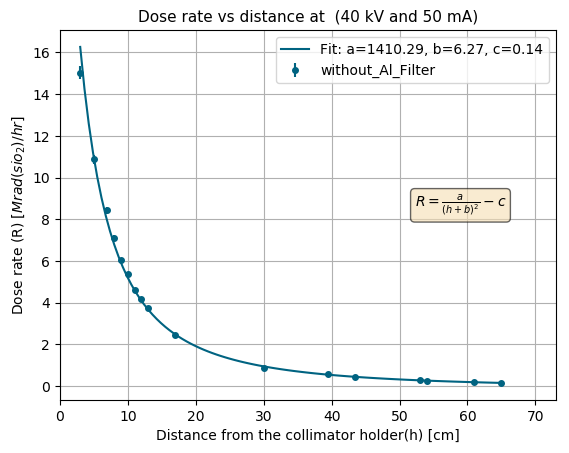

The file beside this chart, header and first rows:
#x, current, Background, radius
3, 1.542, 0.01, 0.75
5, 1.119, 0.01, 0.9
7, 0.877, 0.0176, 100
8, 0.732, 0.01, 1.1
9, 0.6317, 0.0176, 100
10, 0.5636, 0.017, 1.3
11, 0.489, 0.0176, 100
12, 0.442, 0.0176, 100
13, 0.4007, 0.0176, 100
17, 0.2634, 0.013, 100
30, 0.097, 0.01, 100
39.5, 0.069, 0.012, 100
43.5, 0.0577, 0.012, 3.9
53, 0.0404, 0.012, 4.6
54, 0.031, 0.009, 100
61, 0.028, 0.009, 5.5
65, 0.024, 0.009, 100
